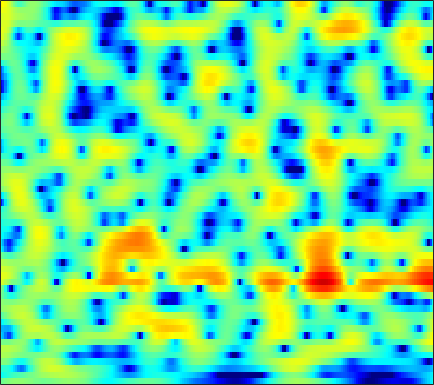

The file beside this chart, header and first rows:
-0.91001, -0.61792, -0.27656, 0.0039127, 0.17887, 0.36035, 0.48302, 0.53946, 0.57423, 0.55239, 0.49408, 0.42209, 0.29585, 0.14445, 0.015676, -0.16261, -0.32489, -0.43489, -0.55056, -0.62144, -0.6301, -0.60397, -0.52162, -0.3932
-4.919, -4.409, -3.845, -3.387, -3.099, -2.779, -2.502, -2.312, -2.066, -1.815, -1.547, -1.335, -1.034, -0.7205, -0.4795, -0.1613, 0.1529, 0.3796, 0.6652, 0.9311, 1.174, 1.336, 1.53, 1.694
-3.414, -3.282, -3.332, -3.667, -4.124, -5.023, -6.302, -7.51, -9.307, -10.59, -10.09, -8.643, -6.347, -4.273, -2.942, -1.461, -0.2543, 0.4905, 1.308, 1.949, 2.435, 2.711, 2.969, 3.112
0.1773, 0.1105, -0.1237, -0.5284, -0.9435, -1.653, -2.491, -3.162, -3.988, -4.503, -4.461, -4.054, -3.15, -2.082, -1.283, -0.3068, 0.5351, 1.069, 1.652, 2.087, 2.373, 2.488, 2.511, 2.382
1.685, 1.638, 1.516, 1.337, 1.167, 0.8978, 0.6021, 0.3692, 0.07541, -0.1815, -0.3788, -0.4793, -0.5578, -0.5734, -0.5462, -0.4641, -0.3316, -0.2064, -0.006461, 0.2028, 0.3863, 0.4816, 0.5255, 0.4477
2.141, 2.137, 2.104, 2.039, 1.974, 1.839, 1.642, 1.445, 1.121, 0.6893, 0.1321, -0.3781, -1.223, -2.25, -3.144, -4.365, -5.276, -5.467, -4.892, -3.711, -2.397, -1.52, -0.5682, 0.1178
-0.3444, -0.3826, -0.4106, -0.3521, -0.2343, 0.01865, 0.3272, 0.5503, 0.7488, 0.7662, 0.5595, 0.1919, -0.63, -1.855, -3.105, -5.221, -7.529, -8.314, -6.815, -4.218, -2.011, -0.7184, 0.5608, 1.436
-6.698, -7.798, -10.02, -12.56, -12.53, -9.318, -5.972, -3.95, -1.915, -0.4692, 0.4993, 0.9821, 1.374, 1.552, 1.573, 1.541, 1.504, 1.529, 1.647, 1.845, 2.067, 2.208, 2.275, 2.202
-7.89, -7.954, -8.243, -8.331, -7.897, -6.47, -4.563, -3.131, -1.467, -0.1028, 0.9709, 1.595, 2.206, 2.585, 2.748, 2.853, 2.877, 2.852, 2.753, 2.591, 2.351, 2.126, 1.743, 1.209
-5.731, -4.761, -3.644, -2.692, -2.048, -1.228, -0.3923, 0.2029, 0.929, 1.527, 1.979, 2.221, 2.41, 2.43, 2.336, 2.09, 1.723, 1.389, 0.9017, 0.4143, -0.01167, -0.2715, -0.5589, -0.7705
-1.918, -1.2, -0.3443, 0.3811, 0.8738, 1.435, 1.905, 2.198, 2.505, 2.709, 2.771, 2.695, 2.442, 2.001, 1.547, 0.6925, -0.4923, -1.606, -3.413, -5.466, -7.28, -7.797, -6.915, -5.267
0.4625, 0.7205, 1.031, 1.314, 1.516, 1.785, 2.01, 2.138, 2.257, 2.299, 2.247, 2.112, 1.794, 1.289, 0.7608, -0.178, -1.445, -2.655, -4.698, -7.265, -9.858, -10.53, -8.814, -6.256
0.4591, 0.3124, 0.1254, 0.002329, -0.04016, -0.008799, 0.1196, 0.2622, 0.4723, 0.6661, 0.8131, 0.8798, 0.8935, 0.7539, 0.5544, 0.1952, -0.2534, -0.65, -1.219, -1.73, -2.045, -2.114, -1.996, -1.631
-0.446, -1.241, -2.374, -3.451, -4.049, -4.269, -3.773, -3.107, -2.111, -1.21, -0.477, -0.03525, 0.3956, 0.722, 0.8826, 1.018, 1.043, 1.003, 0.9029, 0.7619, 0.6, 0.4844, 0.3726, 0.3129
0.3158, -1.092, -3.902, -8.594, -15.3, -18.31, -8.998, -5.847, -3.368, -1.849, -0.8851, -0.3706, 0.2098, 0.8033, 1.27, 1.81, 2.22, 2.436, 2.573, 2.465, 2.093, 1.659, 0.9222, 0.06324
3.567, 3.068, 2.144, 1.132, 0.4357, -0.1841, -0.4437, -0.5598, -0.9349, -1.802, -3.177, -4.377, -5.174, -3.909, -2.208, -0.08091, 1.528, 2.346, 2.904, 2.924, 2.423, 1.657, -0.01678, -2.717
3.851, 3.812, 3.579, 3.173, 2.802, 2.224, 1.495, 0.8128, -0.343, -1.99, -4.2, -6.106, -7.943, -6.503, -4.402, -2.031, -0.3104, 0.5399, 1.137, 1.248, 0.9146, 0.3826, -0.6387, -1.891
3.076, 3.009, 2.847, 2.585, 2.353, 2.02, 1.599, 1.245, 0.7611, 0.2624, -0.2118, -0.4768, -0.6126, -0.5053, -0.2865, 0.09839, 0.4511, 0.6034, 0.6448, 0.4417, -0.03998, -0.5631, -1.483, -2.622
1.957, 1.723, 1.433, 1.208, 1.064, 0.9254, 0.8721, 0.8678, 0.8881, 0.9573, 1.055, 1.134, 1.282, 1.418, 1.511, 1.611, 1.618, 1.545, 1.329, 0.9258, 0.3077, -0.3001, -1.351, -2.724
-0.4587, -1.09, -1.814, -2.254, -2.34, -2.168, -1.69, -1.221, -0.556, 0.1145, 0.7567, 1.193, 1.688, 2.103, 2.343, 2.555, 2.629, 2.605, 2.425, 2.079, 1.572, 1.064, 0.239, -0.7535
-4.639, -6.524, -9.466, -11.99, -12, -9.636, -7.036, -5.371, -3.479, -1.929, -0.636, 0.2101, 1.168, 1.956, 2.433, 2.9, 3.196, 3.298, 3.263, 3.054, 2.679, 2.291, 1.666, 0.9377
-6.122, -8.059, -11.15, -13.83, -13.97, -11.82, -9.326, -7.72, -5.796, -3.969, -2.272, -1.089, 0.3464, 1.554, 2.291, 3.067, 3.593, 3.807, 3.892, 3.742, 3.353, 2.931, 2.196, 1.292
-4.509, -5.129, -6.047, -7.05, -7.794, -8.787, -9.864, -10.41, -9.891, -7.568, -4.574, -2.549, -0.2716, 1.525, 2.572, 3.631, 4.316, 4.612, 4.745, 4.567, 4.087, 3.519, 2.455, 0.9958
-4.409, -4.213, -4.341, -4.927, -5.681, -7.279, -9.786, -12.29, -13.6, -9.351, -5.151, -2.718, -0.2298, 1.561, 2.585, 3.563, 4.163, 4.418, 4.475, 4.257, 3.781, 3.236, 2.269, 0.978
-4.124, -3.656, -3.284, -3.13, -3.157, -3.241, -3.314, -3.252, -2.834, -2.068, -1.013, -0.2024, 0.8241, 1.662, 2.146, 2.568, 2.751, 2.741, 2.533, 2.169, 1.673, 1.252, 0.6598, 0.0729
-2.925, -2.56, -2.051, -1.519, -1.142, -0.6496, -0.1741, 0.1742, 0.6427, 1.103, 1.519, 1.795, 2.047, 2.172, 2.141, 1.933, 1.526, 1.062, 0.3068, -0.6098, -1.572, -2.232, -2.858, -3.034
-3.826, -3.355, -2.372, -1.245, -0.3849, 0.6373, 1.499, 2.041, 2.584, 2.966, 3.156, 3.185, 3.053, 2.71, 2.31, 1.577, 0.5813, -0.345, -1.888, -3.902, -6.581, -9.223, -13.2, -12.96
-14.14, -10.37, -5.747, -2.542, -0.774, 0.9949, 2.267, 2.954, 3.577, 3.875, 3.898, 3.721, 3.269, 2.547, 1.856, 0.7234, -0.5991, -1.698, -3.34, -5.116, -7.156, -8.741, -10.36, -9.98
-6.174, -5.081, -2.88, -0.758, 0.5976, 2.027, 3.084, 3.61, 4.037, 4.121, 3.884, 3.481, 2.654, 1.476, 0.3626, -1.412, -3.429, -4.975, -6.689, -7.63, -7.753, -7.466, -6.863, -5.971
-0.2405, 0.2616, 1.077, 1.943, 2.558, 3.268, 3.789, 4.038, 4.145, 3.99, 3.534, 2.986, 1.915, 0.4227, -1.07, -3.67, -7.417, -11.52, -23.03, -20.27, -12.71, -10.15, -8.117, -6.88
0.9032, 1.48, 2.156, 2.748, 3.112, 3.5, 3.737, 3.83, 3.79, 3.564, 3.126, 2.653, 1.796, 0.6544, -0.3888, -2.055, -3.943, -5.392, -6.912, -7.594, -7.521, -7.329, -7.252, -7.697
0.6973, 1.263, 1.849, 2.268, 2.501, 2.699, 2.804, 2.81, 2.762, 2.621, 2.399, 2.158, 1.754, 1.233, 0.7738, 0.08244, -0.6531, -1.212, -1.895, -2.512, -3.099, -3.58, -4.403, -5.573
0.1934, 0.489, 0.7488, 0.8461, 0.8402, 0.7238, 0.5732, 0.4396, 0.3448, 0.3376, 0.4438, 0.5429, 0.688, 0.78, 0.7945, 0.7434, 0.6142, 0.4859, 0.2513, -0.00952, -0.3138, -0.5665, -0.968, -1.4
-0.8425, -0.8398, -0.9674, -1.289, -1.712, -2.514, -3.548, -4.312, -4.967, -4.762, -3.784, -2.851, -1.706, -0.7842, -0.2728, 0.2188, 0.5159, 0.6655, 0.7859, 0.8814, 0.9706, 1.049, 1.171, 1.297
-3.057, -2.925, -2.873, -3.149, -3.713, -5.101, -7.693, -11.03, -22.24, -17.18, -9.101, -6.07, -3.527, -1.99, -1.26, -0.7132, -0.4846, -0.4471, -0.3738, -0.1805, 0.253, 0.7089, 1.433, 2.158
-8.279, -6.304, -4.46, -3.482, -3.19, -3.342, -3.914, -4.452, -4.919, -4.625, -3.65, -2.785, -1.815, -1.276, -1.178, -1.54, -2.472, -3.56, -5.301, -6.209, -4.813, -2.928, -0.5073, 1.444
-7.761, -5.883, -3.941, -2.599, -1.924, -1.366, -1.071, -0.9476, -0.8113, -0.6569, -0.5068, -0.4012, -0.3815, -0.5585, -0.9203, -1.779, -3.269, -4.972, -8.298, -11.35, -8.295, -4.978, -1.637, 0.6876
-3.301, -2.826, -2.15, -1.531, -1.164, -0.7868, -0.5678, -0.484, -0.4482, -0.4709, -0.5174, -0.5812, -0.6831, -0.8162, -0.9591, -1.216, -1.543, -1.808, -2.019, -1.903, -1.335, -0.6691, 0.3271, 1.261
-1.767, -1.445, -1.046, -0.7495, -0.6049, -0.5426, -0.6308, -0.793, -1.129, -1.543, -1.925, -2.135, -2.21, -2.051, -1.775, -1.307, -0.7849, -0.377, 0.1455, 0.6698, 1.164, 1.515, 1.915, 2.192
-1.328, -0.8687, -0.4047, -0.1535, -0.1043, -0.2681, -0.7162, -1.25, -2.294, -3.726, -5.47, -6.724, -7.379, -6.241, -4.729, -2.732, -1.028, 0.03856, 1.165, 2.039, 2.668, 2.992, 3.234, 3.234
-2.007, -1.336, -0.7015, -0.3322, -0.2389, -0.3886, -0.8884, -1.532, -2.859, -4.896, -8.143, -11.87, -16.31, -10.67, -6.899, -3.45, -1.067, 0.2822, 1.655, 2.642, 3.325, 3.637, 3.812, 3.703
-3.686, -2.95, -2.166, -1.598, -1.332, -1.172, -1.255, -1.503, -2.013, -2.703, -3.449, -3.847, -3.939, -3.379, -2.628, -1.415, -0.1993, 0.6307, 1.605, 2.376, 2.937, 3.217, 3.37, 3.274
-5.611, -4.869, -3.93, -3.105, -2.573, -2.008, -1.624, -1.453, -1.363, -1.396, -1.461, -1.502, -1.479, -1.299, -1.069, -0.6206, -0.04362, 0.4277, 1.095, 1.746, 2.297, 2.626, 2.899, 2.947
-8.412, -7.481, -6.082, -4.684, -3.711, -2.628, -1.803, -1.337, -0.962, -0.8125, -0.8441, -0.9851, -1.26, -1.585, -1.785, -1.895, -1.671, -1.229, -0.382, 0.6258, 1.604, 2.226, 2.873, 3.249
-16.55, -13.56, -9.621, -6.587, -4.841, -3.058, -1.79, -1.149, -0.6392, -0.51, -0.7907, -1.248, -2.242, -3.764, -5.276, -7.608, -8.812, -7.513, -4.458, -1.653, 0.5354, 1.798, 3.047, 3.864
-15.86, -13.39, -9.862, -6.895, -5.118, -3.269, -1.984, -1.343, -0.8887, -0.8794, -1.308, -1.912, -3.155, -4.96, -6.795, -9.932, -12.02, -10.02, -5.908, -2.543, 0.001401, 1.479, 2.95, 3.951
-11.7, -10.06, -7.754, -5.658, -4.338, -2.93, -1.961, -1.517, -1.311, -1.518, -2.053, -2.663, -3.643, -4.632, -5.216, -5.611, -5.271, -4.494, -2.967, -1.22, 0.4945, 1.634, 2.893, 3.798
-11.23, -8.34, -5.681, -3.8, -2.76, -1.79, -1.239, -1.113, -1.291, -1.883, -2.911, -3.99, -5.817, -7.969, -9.401, -9.677, -7.791, -5.916, -3.433, -1.253, 0.5731, 1.729, 2.974, 3.869
-3.892, -3.246, -2.363, -1.625, -1.213, -0.8815, -0.8402, -1.013, -1.503, -2.342, -3.635, -4.976, -7.432, -11.06, -14.82, -16.5, -11.09, -7.758, -4.47, -2.004, -0.08563, 1.089, 2.342, 3.276
-0.3125, -0.3703, -0.406, -0.4709, -0.5593, -0.7756, -1.126, -1.463, -2.049, -2.784, -3.675, -4.414, -5.439, -6.347, -6.777, -6.773, -6.032, -5.165, -3.763, -2.312, -0.9365, 0.006913, 1.137, 2.081
1.367, 1.064, 0.6125, 0.09923, -0.3361, -0.9711, -1.627, -2.117, -2.761, -3.365, -3.904, -4.27, -4.717, -5.1, -5.306, -5.376, -5.192, -4.868, -4.16, -3.178, -2.025, -1.122, 0.05394, 1.124
2.595, 2.18, 1.452, 0.5155, -0.33, -1.595, -2.902, -3.785, -4.621, -4.984, -5.024, -5.016, -5.109, -5.406, -5.787, -6.503, -7.284, -7.602, -7.281, -5.95, -4.072, -2.632, -0.891, 0.5828
3.655, 3.279, 2.441, 1.127, -0.2367, -2.718, -6.247, -9.774, -13.05, -10.19, -7.236, -5.894, -5.041, -5.084, -5.704, -7.521, -11.1, -16.64, -25.21, -11.42, -6.166, -3.636, -1.205, 0.5641
3.88, 3.829, 3.34, 2.346, 1.248, -0.746, -3.345, -5.505, -7.138, -6.208, -4.46, -3.43, -2.653, -2.526, -2.815, -3.584, -4.636, -5.285, -5.407, -4.493, -3.075, -2.022, -0.8326, 0.1257
3.221, 3.522, 3.534, 3.186, 2.732, 1.95, 1.089, 0.522, -0.01119, -0.2344, -0.2293, -0.1696, -0.1176, -0.1893, -0.3343, -0.636, -1.001, -1.267, -1.578, -1.813, -2.035, -2.239, -2.575, -2.982
3.227, 3.481, 3.564, 3.402, 3.155, 2.723, 2.258, 1.933, 1.552, 1.274, 1.084, 0.9742, 0.8445, 0.6946, 0.5446, 0.25, -0.1415, -0.5276, -1.163, -1.987, -3.08, -4.148, -6.014, -8.608
4.081, 4.062, 3.865, 3.478, 3.087, 2.48, 1.855, 1.42, 0.9696, 0.7112, 0.6367, 0.6629, 0.7222, 0.744, 0.6931, 0.5153, 0.169, -0.2073, -0.8921, -1.83, -3.077, -4.278, -6.364, -9.158
5.162, 4.91, 4.353, 3.522, 2.707, 1.367, -0.1888, -1.327, -2.349, -2.41, -1.689, -0.982, -0.1451, 0.4236, 0.6554, 0.7332, 0.555, 0.2913, -0.2293, -0.8981, -1.703, -2.384, -3.363, -4.367
